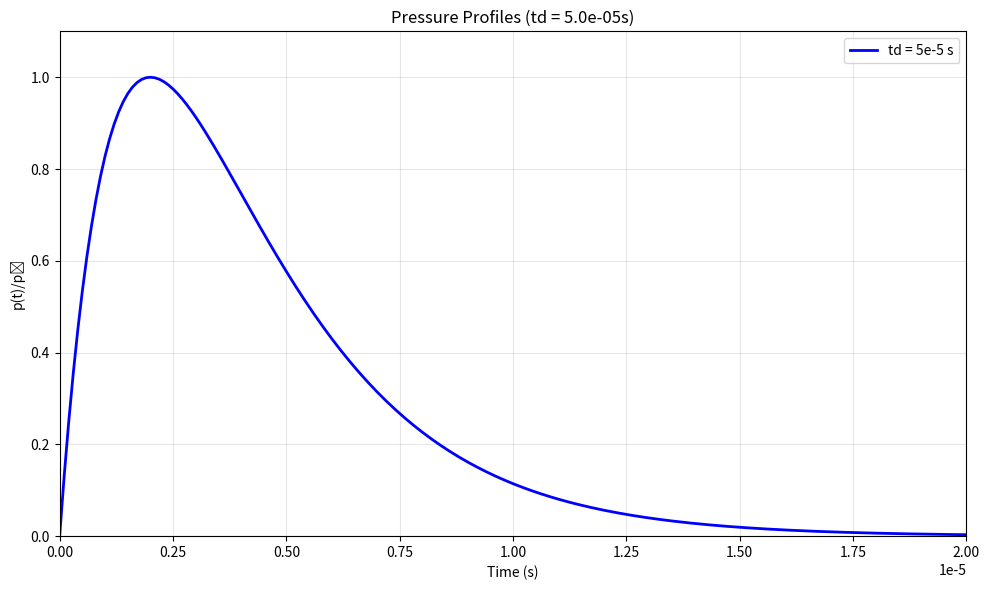

Recreate this plot in Python.
import numpy as np
import matplotlib.pyplot as plt
from scipy.optimize import minimize

def pressure(t, alpha, beta, t0, p0=1.0):
    """Compute pressure at time t"""
    numerator = np.exp(-alpha * t) - np.exp(-beta * t)
    denominator = np.exp(-alpha * t0) - np.exp(-beta * t0)
    return p0 * numerator / denominator

def objective(params, t0, td, epsilon=1e-6):
    """
    Objective function to minimize:
    1. Error in peak time condition
    2. Error in decay condition
    """
    alpha, beta = params
    
    # Avoid invalid parameter combinations
    if alpha >= beta or alpha <= 0 or beta <= 0:
        return 1e6
    
    # Peak time condition error
    peak_time_error = np.abs(t0 - (1/(beta - alpha)) * np.log(beta/alpha))
    
    # Decay condition error
    p_at_decay = pressure(t0 + td, alpha, beta, t0)
    decay_error = np.abs(p_at_decay - epsilon)
    
    return peak_time_error + decay_error

# Parameters for both cases
td_values = [5e-5]  # Fixed decay time
t0 = 2e-6  # Two different rise times
epsilon = np.finfo(float).eps 

# Colors for the plots
colors = ['blue', 'red']
labels = ['td = 5e-5 s', 'td = 1e-4 s']

# Create plot
plt.figure(figsize=(10, 6))

# Generate curves for each t0
for td, color, label in zip(td_values, colors, labels):
    # Initial guess based on characteristic times
    alpha_guess = 1.0/td
    beta_guess = 5.0/t0
    initial_guess = [alpha_guess, beta_guess]
    
    # Optimization
    result = minimize(objective, initial_guess, 
                    args=(t0, td, epsilon),
                    method='powell',
                    options={'xatol': 1e-12, 'fatol': 1e-12, 'maxiter': 50000})
    
    if result.success:
        alpha_opt, beta_opt = result.x
        print(f"\nResults for {label}:")
        print(f"alpha = {alpha_opt:.3e}, beta = {beta_opt:.3e}")
        
        # Generate and plot pressure curve
        t_values = np.linspace(0, 1e-4, 1000)
        p_values = pressure(t_values, alpha_opt, beta_opt, t0)
        plt.plot(t_values, p_values, color=color, linewidth=2, label=label)
        
        # Print verification
        print("Verification:")
        print(f"Peak time error: {np.abs(t0 - (1/(beta_opt - alpha_opt)) * np.log(beta_opt/alpha_opt)):.2e}")
        print(f"Value at t0 + td: {pressure(t0 + td, alpha_opt, beta_opt, t0):.2e}")
    else:
        print(f"Optimization failed for {label}:", result.message)

plt.xlabel('Time (s)')
plt.ylabel('p(t)/p₀')
plt.title(f'Pressure Profiles (td = {td:.1e}s)')
plt.grid(True, alpha=0.3)
plt.legend()
plt.xlim(0, 2e-5)
plt.ylim(0, 1.1)
plt.tight_layout()
plt.show()